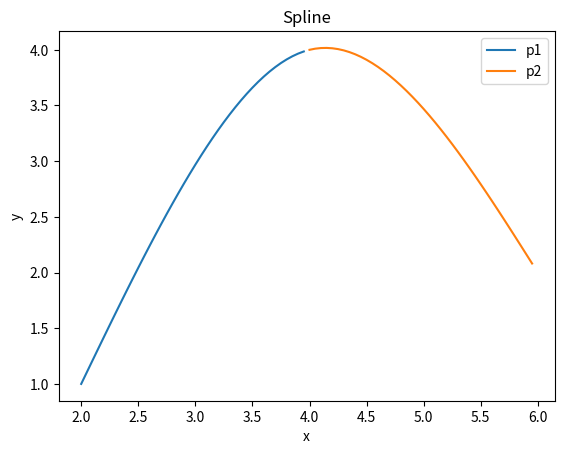

Here is the Python script that generated this plot:
import numpy as np
import matplotlib.pyplot as plt

def spline_pol(x, y):
    p = []
    dy1 = (3 / (x[2] - x[0])) * (((y[2] - y[1]) / (x[2] - x[1])) - ((y[1] - y[0]) / (x[1] - x[0])))
    for i in range(2):
        if i == 0:
            A = np.poly1d([1, -x[i + 1]]) / (x[i] - x[i + 1])
            B = np.poly1d([1, -x[i]]) / (x[i + 1] - x[i])
            D = (1 / 6) * (B**3 - B) * (x[i+1] - x[i])**2
            p.append(A * y[0] + B * y[1] + D * dy1)
        else:
            A = np.poly1d([1, -x[i + 1]]) / (x[i] - x[i + 1])
            B = np.poly1d([1, -x[i]]) / (x[i + 1] - x[i])
            C = (1 / 6) * (A**3 - A) * (x[i + 1] - x[i])**2
            p.append(A * y[1] + B * y[2] + C * dy1)
    return p
def main():
    x = np.array([2, 4, 6], dtype=float)
    y = np.array([1, 4, 2], dtype=float)
    z = spline_pol(x, y)
    x1 = np.arange(2, 4, 0.05)
    x2 = np.arange(4, 6, 0.05)
    plt.plot(x1, z[0](x1), label='p1')
    plt.plot(x2, z[1](x2), label='p2')
    plt.xlabel('x')
    plt.ylabel('y')
    plt.title('Spline')
    plt.legend()
    plt.show()

if __name__ == "__main__":
    main()